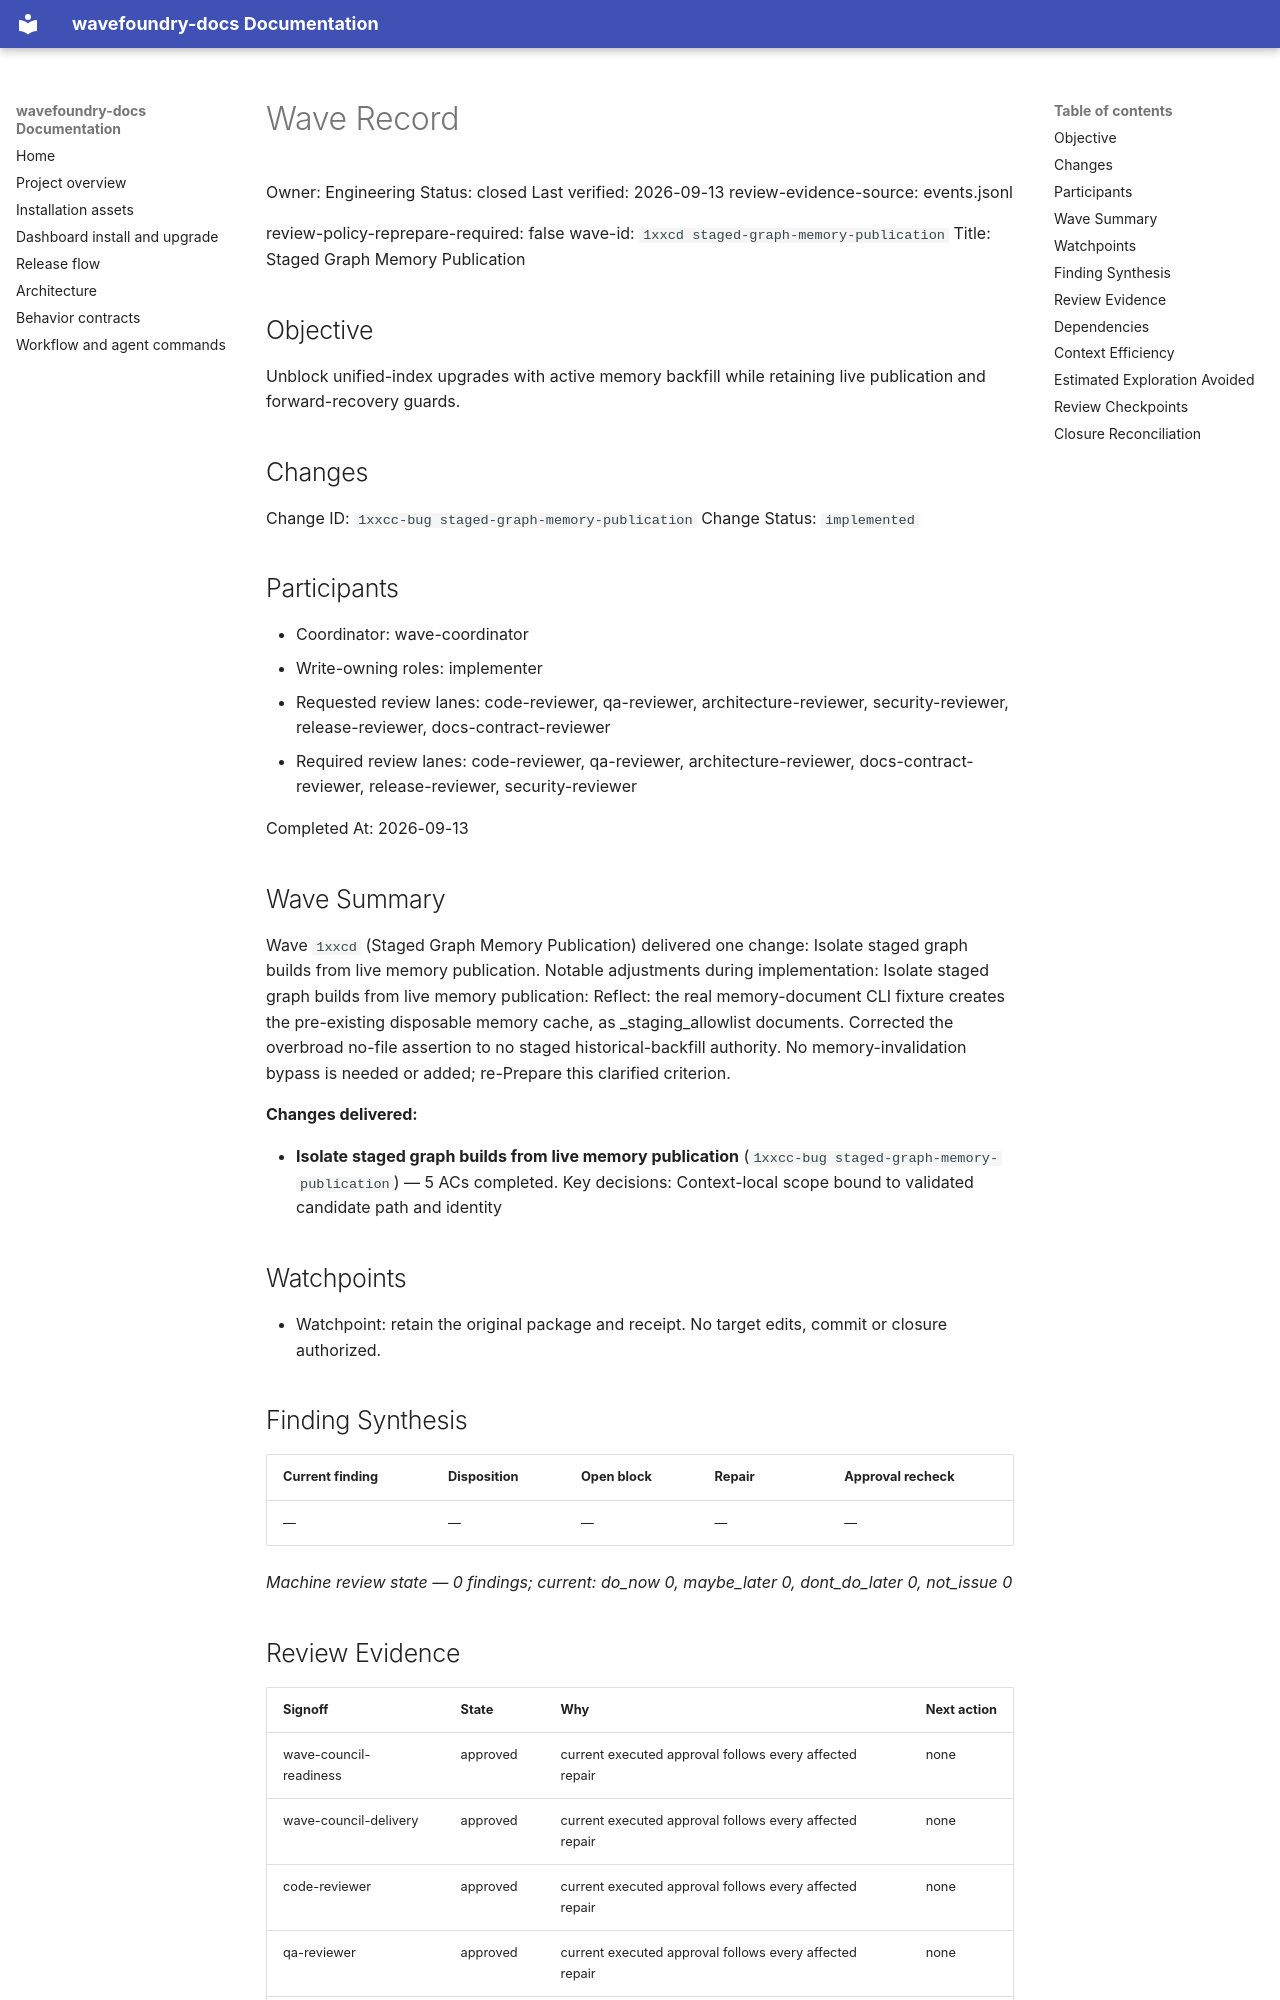

repository: coryhacking/wavefoundry · page: waves/1xxcd staged-graph-memory-publication/wave/index.html · generator: mkdocs

# Wave Record

Owner: Engineering
Status: closed
Last verified: 2026-09-13
review-evidence-source: events.jsonl

review-policy-reprepare-required: false
wave-id: `1xxcd staged-graph-memory-publication`
Title: Staged Graph Memory Publication

## Objective

Unblock unified-index upgrades with active memory backfill while retaining live publication and forward-recovery guards.

## Changes

Change ID: `1xxcc-bug staged-graph-memory-publication`
Change Status: `implemented`

## Participants

- Coordinator: wave-coordinator
- Write-owning roles: implementer
- Requested review lanes: code-reviewer, qa-reviewer, architecture-reviewer, security-reviewer, release-reviewer, docs-contract-reviewer
- Required review lanes: code-reviewer, qa-reviewer, architecture-reviewer, docs-contract-reviewer, release-reviewer, security-reviewer

Completed At: 2026-09-13

## Wave Summary

Wave `1xxcd` (Staged Graph Memory Publication) delivered one change: Isolate staged graph builds from live memory publication. Notable adjustments during implementation: Isolate staged graph builds from live memory publication: Reflect: the real memory-document CLI fixture creates the pre-existing disposable memory cache, as _staging_allowlist documents. Corrected the overbroad no-file assertion to no staged historical-backfill authority. No memory-invalidation bypass is needed or added; re-Prepare this clarified criterion.

**Changes delivered:**

- **Isolate staged graph builds from live memory publication** (`1xxcc-bug staged-graph-memory-publication`) — 5 ACs completed. Key decisions: Context-local scope bound to validated candidate path and identity
## Watchpoints

- Watchpoint: retain the original package and receipt. No target edits, commit or closure authorized.

## Finding Synthesis

<!-- wave:finding-synthesis begin -->
| Current finding | Disposition | Open block | Repair | Approval recheck |
| --- | --- | --- | --- | --- |
| — | — | — | — | — |

*Machine review state — 0 findings; current: do_now 0, maybe_later 0, dont_do_later 0, not_issue 0*
<!-- wave:finding-synthesis end -->

## Review Evidence

<!-- wave:review-status begin -->
| Signoff | State | Why | Next action |
| --- | --- | --- | --- |
| wave-council-readiness | approved | current executed approval follows every affected repair | none |
| wave-council-delivery | approved | current executed approval follows every affected repair | none |
| code-reviewer | approved | current executed approval follows every affected repair | none |
| qa-reviewer | approved | current executed approval follows every affected repair | none |
| architecture-reviewer | approved | current executed approval follows every affected repair | none |
| docs-contract-reviewer | approved | current executed approval follows every affected repair | none |
| release-reviewer | approved | current executed approval follows every affected repair | none |
| security-reviewer | approved | current executed approval follows every affected repair | none |
| operator-signoff | approved | current executed approval follows every affected repair | none |
<!-- wave:review-status end -->

- operator-signoff: <approved when operator confirms closure>

## Dependencies

- No external wave dependencies.
